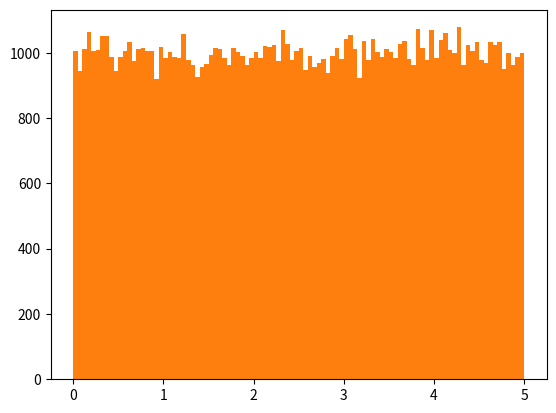

Python code for this plot:
# creating a bigger data set

# create an array containing 250 random floats between 0 and 5

# use uniform()

import numpy as np 

x = np.random.uniform(0.0, 5.0, 250)

print(x)

# histogram

# we can draw a histogram with the data we collected 
# matplotlib.pyplot to draw a histogram

#import numpy as np 
import matplotlib.pyplot as plt 

x = np.random.uniform(0.0, 5.0, 250)

plt.hist(x, 5) # a histogram with 5 bars

plt.show()

# create an array with 100000 random nmbers, and display them using a histogram with 100 bars

# import numpy as np 
# import matplotlib.pyplot as plt

x = np.random.uniform(0.0, 5.0, 100000)

plt.hist(x, 100)
plt.show()
